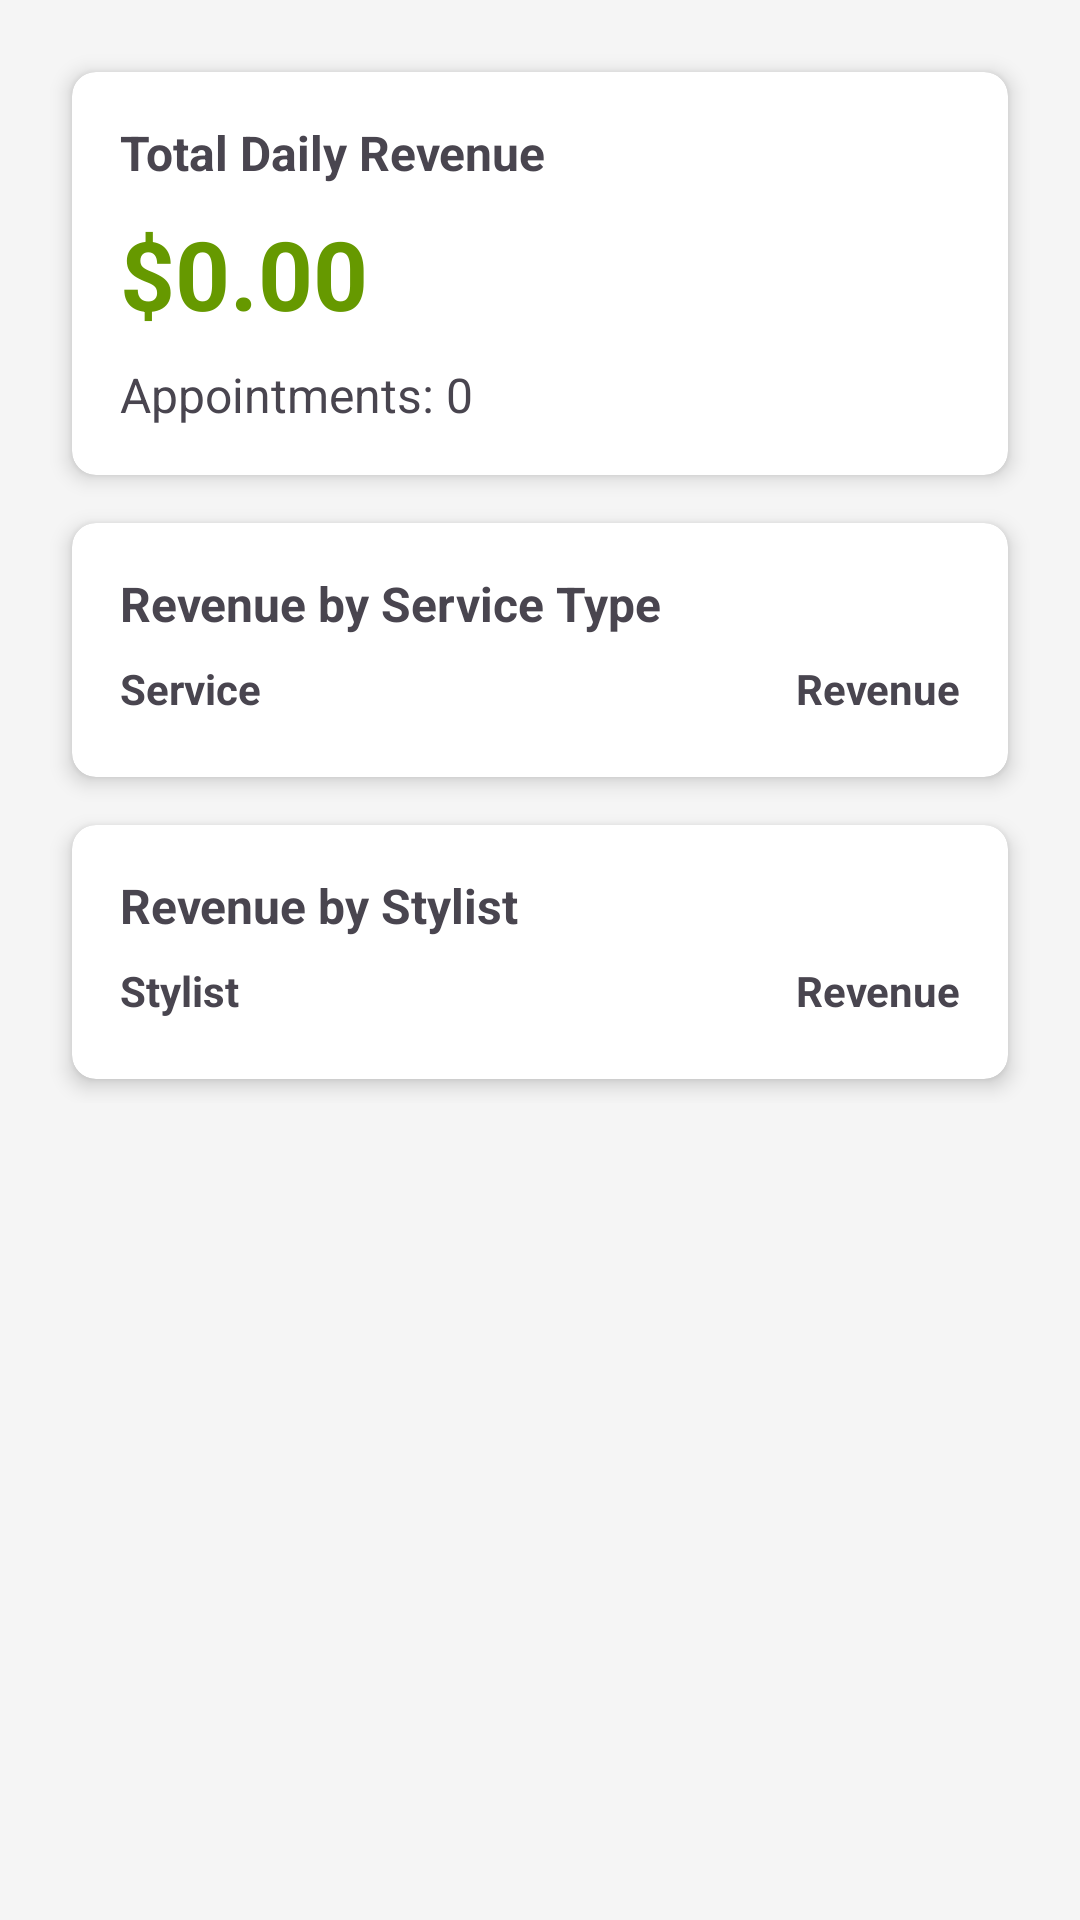

Layout XML and referenced resources for this Android screen:
<!-- AndroidManifest.xml: application theme Theme.HairSalonAppointments -->
<!-- res/layout/fragment_daily_revenue.xml -->
<?xml version="1.0" encoding="utf-8"?>
<ScrollView xmlns:android="http://schemas.android.com/apk/res/android"
    xmlns:app="http://schemas.android.com/apk/res-auto"
    xmlns:tools="http://schemas.android.com/tools"
    android:layout_width="match_parent"
    android:layout_height="match_parent"
    android:background="#F5F5F5"
    tools:context=".ui.dailyrevenue.DailyRevenueFragment">

    <LinearLayout
        android:layout_width="match_parent"
        android:layout_height="wrap_content"
        android:orientation="vertical"
        android:padding="16dp">

        
        <androidx.cardview.widget.CardView
            android:layout_width="match_parent"
            android:layout_height="wrap_content"
            android:layout_margin="8dp"
            app:cardCornerRadius="8dp"
            app:cardElevation="4dp">

            <LinearLayout
                android:layout_width="match_parent"
                android:layout_height="wrap_content"
                android:orientation="vertical"
                android:padding="16dp">

                <TextView
                    android:layout_width="wrap_content"
                    android:layout_height="wrap_content"
                    android:text="Total Daily Revenue"
                    android:textSize="16sp"
                    android:textStyle="bold" />

                <TextView
                    android:id="@+id/textViewTotalRevenue"
                    android:layout_width="wrap_content"
                    android:layout_height="wrap_content"
                    android:layout_marginTop="8dp"
                    android:text="$0.00"
                    android:textColor="@android:color/holo_green_dark"
                    android:textSize="32sp"
                    android:textStyle="bold" />

                <TextView
                    android:id="@+id/textViewAppointmentCount"
                    android:layout_width="wrap_content"
                    android:layout_height="wrap_content"
                    android:layout_marginTop="8dp"
                    android:text="Appointments: 0"
                    android:textSize="16sp" />

            </LinearLayout>
        </androidx.cardview.widget.CardView>

        
        <androidx.cardview.widget.CardView
            android:layout_width="match_parent"
            android:layout_height="wrap_content"
            android:layout_margin="8dp"
            app:cardCornerRadius="8dp"
            app:cardElevation="4dp">

            <LinearLayout
                android:layout_width="match_parent"
                android:layout_height="wrap_content"
                android:orientation="vertical"
                android:padding="16dp">

                <TextView
                    android:layout_width="wrap_content"
                    android:layout_height="wrap_content"
                    android:text="Revenue by Service Type"
                    android:textSize="16sp"
                    android:textStyle="bold" />

                <TableLayout
                    android:id="@+id/tableLayoutRevenueByService"
                    android:layout_width="match_parent"
                    android:layout_height="wrap_content"
                    android:layout_marginTop="8dp"
                    android:stretchColumns="*">

                    
                    <TableRow
                        android:layout_width="match_parent"
                        android:layout_height="wrap_content"
                        android:paddingBottom="4dp">

                        <TextView
                            android:layout_width="0dp"
                            android:layout_height="wrap_content"
                            android:layout_weight="1"
                            android:text="Service"
                            android:textStyle="bold" />

                        <TextView
                            android:layout_width="0dp"
                            android:layout_height="wrap_content"
                            android:layout_weight="1"
                            android:gravity="end"
                            android:text="Revenue"
                            android:textStyle="bold" />
                    </TableRow>
                </TableLayout>

            </LinearLayout>
        </androidx.cardview.widget.CardView>

        
        <androidx.cardview.widget.CardView
            android:layout_width="match_parent"
            android:layout_height="wrap_content"
            android:layout_margin="8dp"
            app:cardCornerRadius="8dp"
            app:cardElevation="4dp">

            <LinearLayout
                android:layout_width="match_parent"
                android:layout_height="wrap_content"
                android:orientation="vertical"
                android:padding="16dp">

                <TextView
                    android:layout_width="wrap_content"
                    android:layout_height="wrap_content"
                    android:text="Revenue by Stylist"
                    android:textSize="16sp"
                    android:textStyle="bold" />

                <TableLayout
                    android:id="@+id/tableLayoutRevenueByStylist"
                    android:layout_width="match_parent"
                    android:layout_height="wrap_content"
                    android:layout_marginTop="8dp"
                    android:stretchColumns="*">

                    
                    <TableRow
                        android:layout_width="match_parent"
                        android:layout_height="wrap_content"
                        android:paddingBottom="4dp">

                        <TextView
                            android:layout_width="0dp"
                            android:layout_height="wrap_content"
                            android:layout_weight="1"
                            android:text="Stylist"
                            android:textStyle="bold" />

                        <TextView
                            android:layout_width="0dp"
                            android:layout_height="wrap_content"
                            android:layout_weight="1"
                            android:gravity="end"
                            android:text="Revenue"
                            android:textStyle="bold" />
                    </TableRow>
                </TableLayout>

            </LinearLayout>
        </androidx.cardview.widget.CardView>

    </LinearLayout>
</ScrollView>
<!-- resources referenced by this layout -->
<resources>
  <style name="Theme.HairSalonAppointments" parent="Theme.Material3.DayNight.NoActionBar">
          
          <item name="colorPrimary">@color/purple_500</item>
          <item name="colorPrimaryVariant">@color/purple_700</item>
          <item name="colorOnPrimary">@color/white</item>
          
          <item name="colorSecondary">@color/teal_200</item>
          <item name="colorSecondaryVariant">@color/teal_700</item>
          <item name="colorOnSecondary">@color/black</item>
          
          <item name="android:statusBarColor">?attr/colorPrimaryVariant</item>
          
      </style>
  <color name="purple_500">#FF6200EE</color>
  <color name="purple_700">#FF3700B3</color>
  <color name="white">#FFFFFFFF</color>
  <color name="teal_200">#FF03DAC5</color>
  <color name="teal_700">#FF018786</color>
  <color name="black">#FF000000</color>
</resources>
